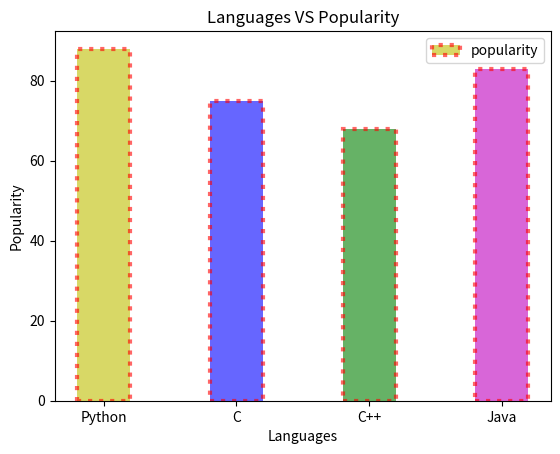

This figure's Python source:
#  How to Plot a Line Chart in Python

import matplotlib.pyplot as plt

# Bar Plot

x=["Python","C","C++","Java"]
y=[88,75,68,83]
plt.title("Languages VS Popularity")
plt.xlabel("Languages")
plt.ylabel("Popularity")
c=["y","b","g","m"]
plt.bar(x,y,width=0.4,color=c,edgecolor='r',linewidth=3,linestyle=":",alpha=0.6,label="popularity")
plt.legend()
plt.show()